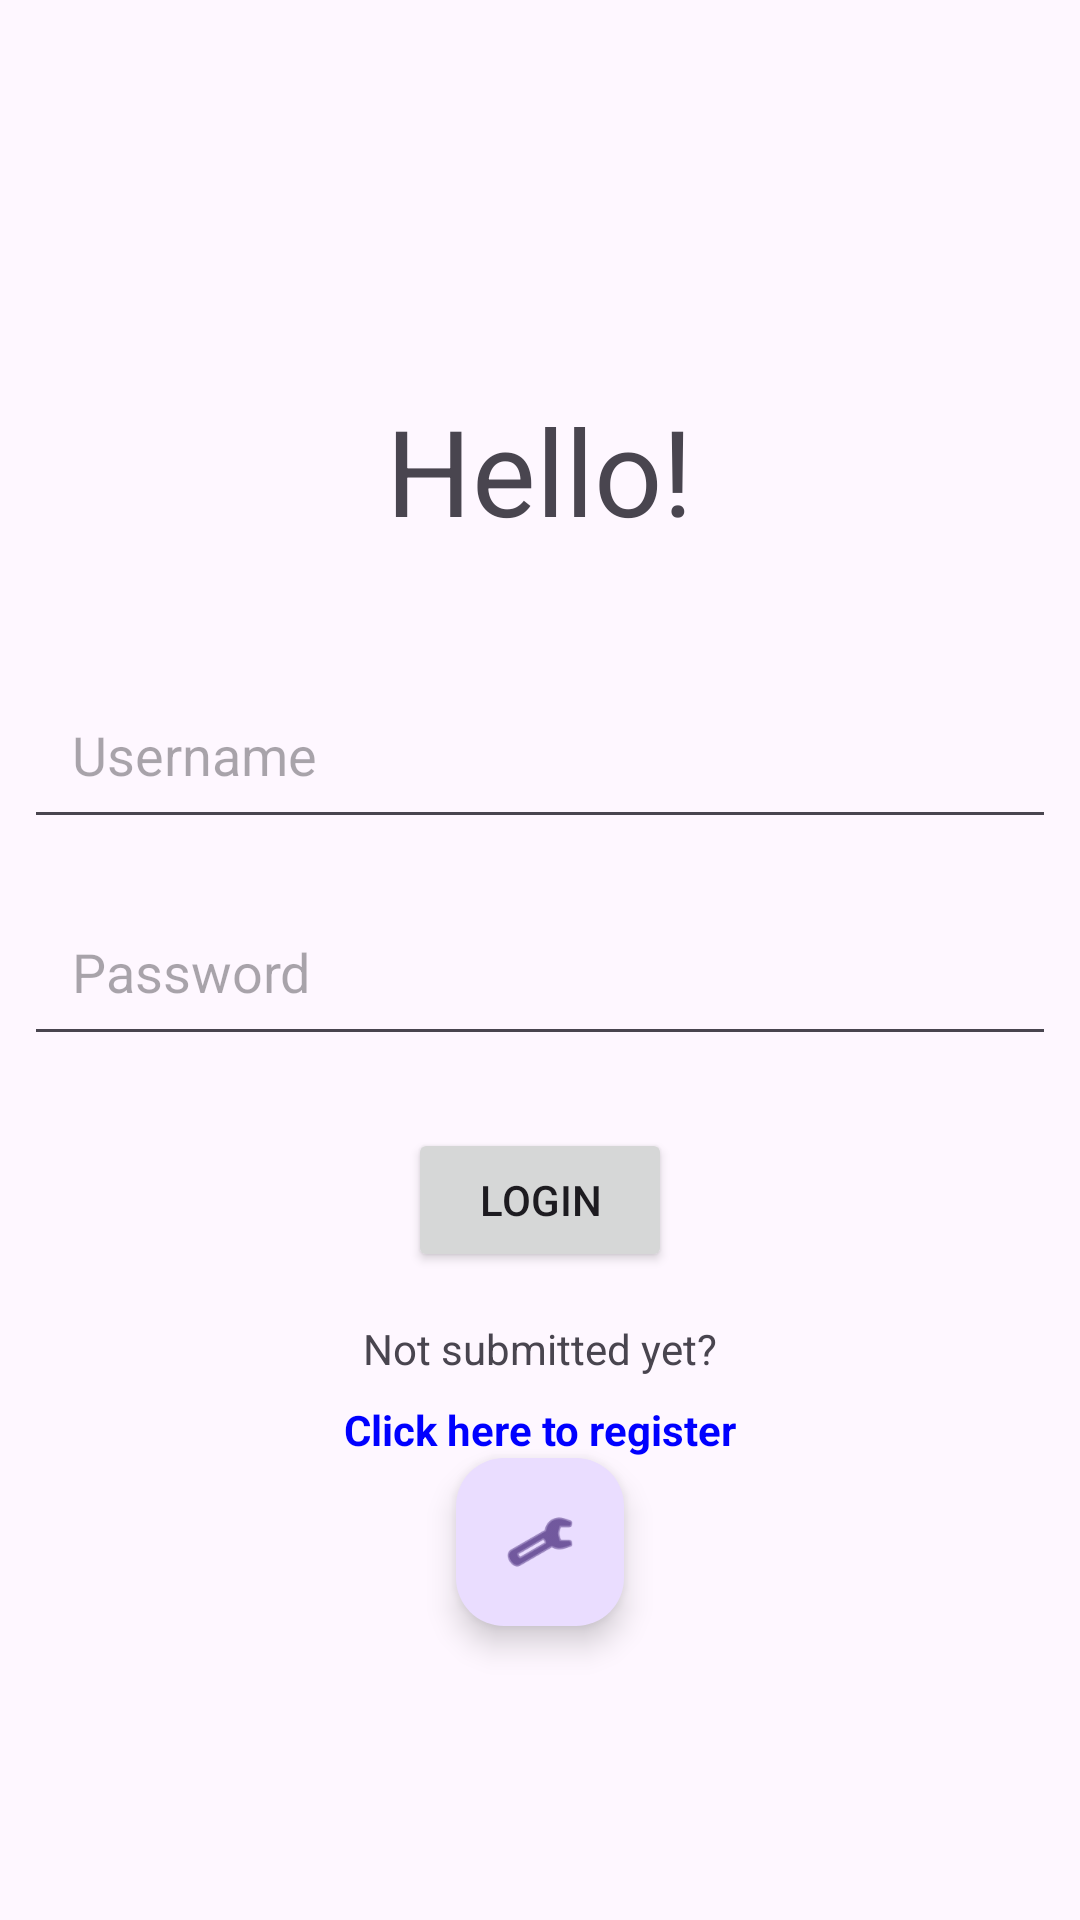

The Android layout XML behind this screen, and the referenced resources:
<!-- AndroidManifest.xml: application theme Theme.Chat -->
<!-- res/layout/activity_login.xml -->
<LinearLayout
    android:id="@+id/main_layout"
    xmlns:android="http://schemas.android.com/apk/res/android"
    xmlns:app="http://schemas.android.com/apk/res-auto"
    android:layout_width="match_parent"
    android:layout_height="match_parent"
    android:orientation="vertical"
    android:background="@drawable/background"
    android:gravity="center">


    <TextView
        android:layout_width="wrap_content"
        android:layout_height="wrap_content"
        android:text="Hello!"
        android:textSize="40sp"
        android:layout_marginTop="32dp"
        android:layout_marginBottom="32dp"/>

    <EditText
        android:id="@+id/username"
        android:layout_width="match_parent"
        android:layout_height="wrap_content"
        android:hint="Username"
        android:padding="16dp"
        android:layout_margin="8dp"/>

    <EditText
        android:id="@+id/password"
        android:layout_width="match_parent"
        android:layout_height="wrap_content"
        android:hint="Password"
        android:inputType="textPassword"
        android:padding="16dp"
        android:layout_margin="8dp"/>

    <Button
        android:id="@+id/loginButton"
        android:layout_width="wrap_content"
        android:layout_height="wrap_content"
        android:text="Login"
        android:layout_marginTop="16dp"/>

    <TextView
        android:layout_width="wrap_content"
        android:layout_height="wrap_content"
        android:text="Not submitted yet?"
        android:layout_marginTop="16dp"/>

    <TextView
        android:id="@+id/linkToRegister"
        android:layout_width="wrap_content"
        android:layout_height="wrap_content"
        android:text="Click here to register"
        android:textColor="#0000FF"
        android:textStyle="bold"
        android:layout_marginTop="8dp"/>

    <com.google.android.material.floatingactionbutton.FloatingActionButton
        android:id="@+id/settingsButton"
        android:layout_width="match_parent"
        android:layout_height="wrap_content"
        android:clickable="true"
        app:srcCompat="@android:drawable/ic_menu_preferences" />
</LinearLayout>
<!-- resources referenced by this layout -->
<resources>
  <style name="Theme.Chat" parent="Base.Theme.Chat" />
  <style name="Base.Theme.Chat" parent="Theme.Material3.DayNight.NoActionBar">
  
          
          
      </style>
</resources>
